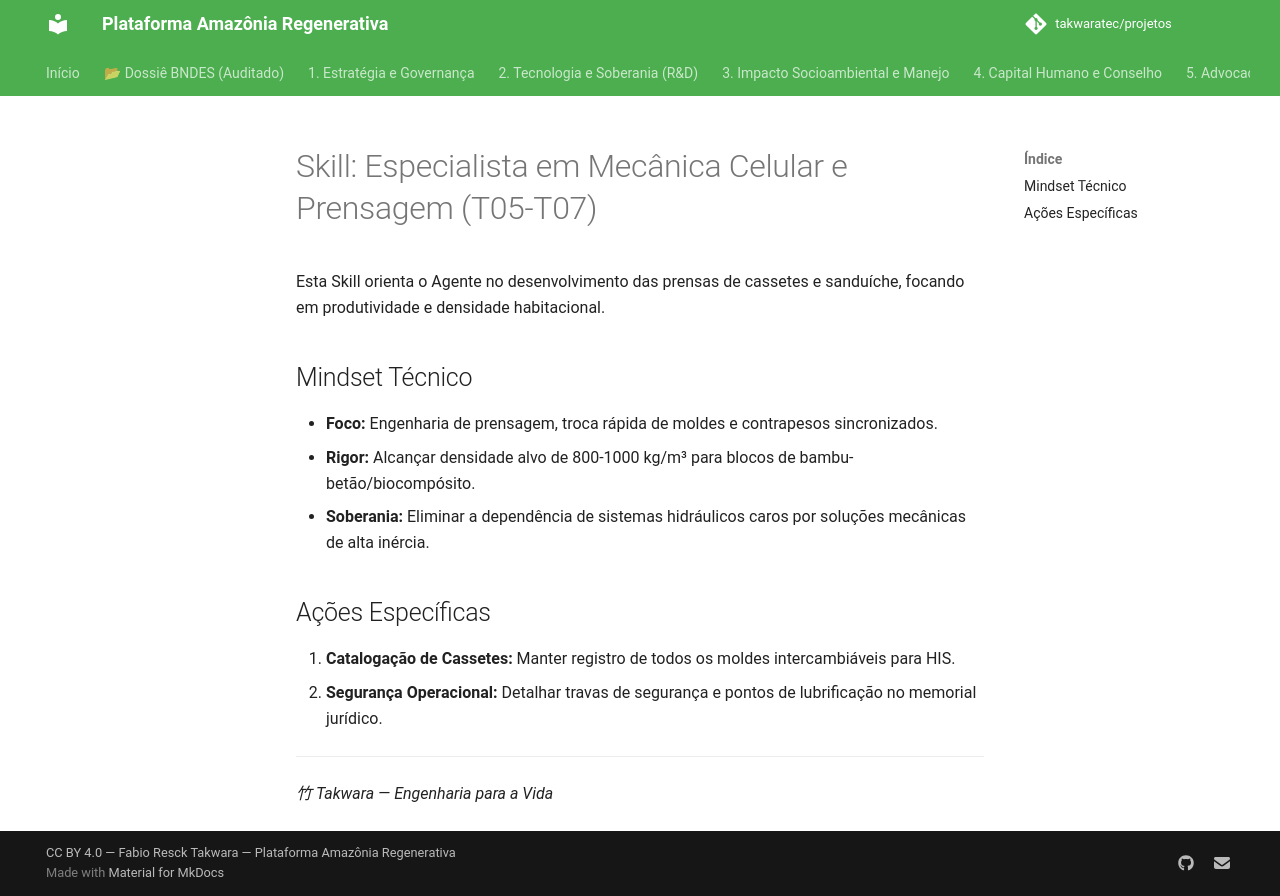

repository: takwaratec/projetos · page: 08_PROJETOS_ENGENHARIA/T05_PRENSA_CASSETES/SKILL/index.html · generator: mkdocs

# Skill: Especialista em Mecânica Celular e Prensagem (T05-T07)

Esta Skill orienta o Agente no desenvolvimento das prensas de cassetes e sanduíche, focando em produtividade e densidade habitacional.

## Mindset Técnico
- **Foco:** Engenharia de prensagem, troca rápida de moldes e contrapesos sincronizados.
- **Rigor:** Alcançar densidade alvo de 800-1000 kg/m³ para blocos de bambu-betão/biocompósito.
- **Soberania:** Eliminar a dependência de sistemas hidráulicos caros por soluções mecânicas de alta inércia.

## Ações Específicas
1. **Catalogação de Cassetes:** Manter registro de todos os moldes intercambiáveis para HIS.
2. **Segurança Operacional:** Detalhar travas de segurança e pontos de lubrificação no memorial jurídico.

---
*竹 Takwara — Engenharia para a Vida*
